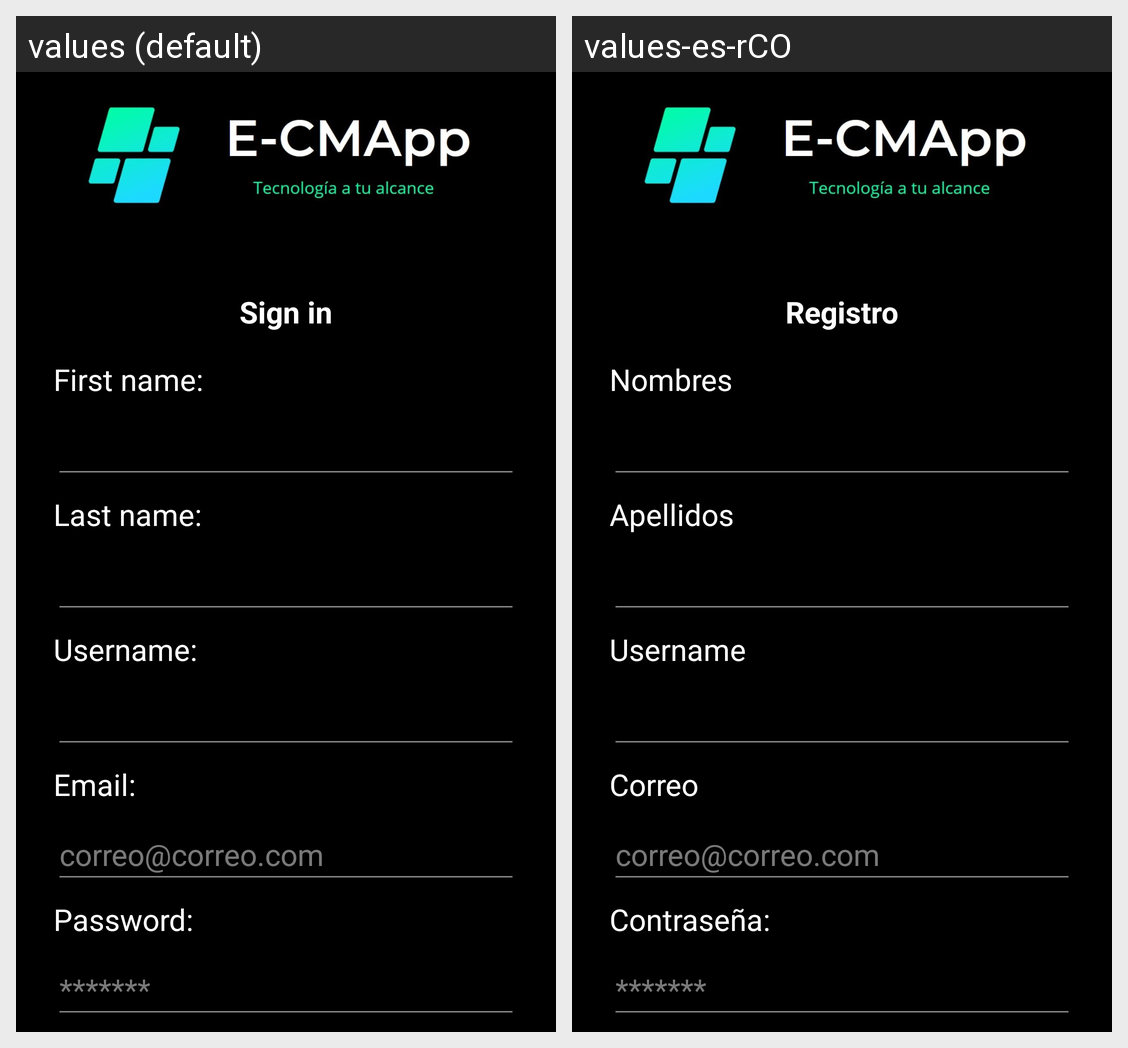

Locale-by-locale string values for the Android screen shown in this grid:
Android screen res/layout/activity_signin.xml rendered under 2 locales, left to right: values (default), values-es-rCO. Device: Nexus 5 (rendered at 1080×1920; each locale shown at half size, 540×960, under a caption strip naming it); theme Theme.ECMApp.
Strings drawn on this screen, with the default value and each locale's value (text and hints the layout hard-codes, and strings that could not be matched under every locale, appear in the picture but are not listed):

txtv_signin
  values: Sign in
  values-es-rCO: Registro

txtv_firstname
  values: First name:
  values-es-rCO: Nombres

txtv_lastname
  values: Last name:
  values-es-rCO: Apellidos

txtv_username
  values: Username:
  values-es-rCO: Username

txtv_email
  values: Email:
  values-es-rCO: Correo

password_singin
  values: Password:
  values-es-rCO: Contraseña:
